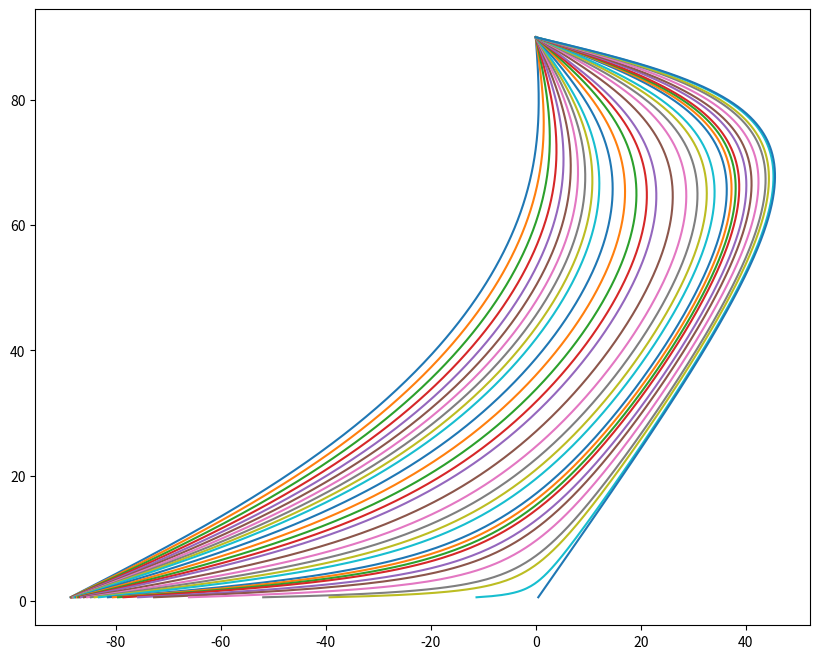

Python code for this plot: (Note: this script raises an exception after producing the figure.)
import numpy as np
import matplotlib.pyplot as plt

gamma = 1.4
mach_values = [1.05, 1.10, 1.15, 1.20, 1.25, 1.30, 1.35, 1.40, 1.45, 1.5, 1.6, 1.7, 1.8, 1.9, 2, 2.2, 2.4, 2.6, 2.8, 3, 3.4, 3.6, 3.8, 4, 4.5, 5, 6, 8, 10, 20, 999999]

beta = np.linspace(0.01, np.radians(90), 500)  
theta_values = np.linspace(0, np.radians(50), 500)  

def theta_beta_mach(beta, M1, gamma):
    term1 = 2 * (1 / np.tan(beta)) #mero rato intentando sacar cotangente pero resulta que es 1/tan :| 
    term2 = ((M1**2 * np.sin(beta)**2 - 1) / (M1**2 * (gamma + np.cos(2 * beta)) + 2))
    return np.arctan(term1 * term2)

# Crear matrices para almacenar los valores de theta y beta
theta_matrix = []
beta_matrix = []

for M1 in mach_values:
    theta = theta_beta_mach(beta, M1, gamma)
    theta_deg = np.degrees(theta)
    beta_deg = np.degrees(beta)
    theta_matrix.append(theta_deg)
    beta_matrix.append(beta_deg)

plt.figure(figsize=(10, 8)) #Grafico esa vaina mach por mach ezzzzz
for i in range(len(mach_values)):
    plt.plot(theta_matrix[i], beta_matrix[i], label=f'M={mach_values[i]}')

#Gracias a chatgpt tenemos esta hermosa gráfica (:D)
plt.plot(np.max(theta_matrix, axis=1), beta_matrix[np.argmax(np.max(theta_matrix, axis=1))], 'k--', label='Máximo de θ')

# Configurar el gráfico
plt.xlim(0, 50)
plt.ylim(0, 90)
plt.xlabel(r'$\theta$ (Deflection Angle, degrees)')
plt.ylabel(r'$\beta$ (Wave Angle, degrees)')
plt.title(r'Relación $\theta$-$\beta$-M para ondas de choque oblicuas')
plt.legend(loc='upper right', fontsize='small')
plt.grid(True)
plt.show()
